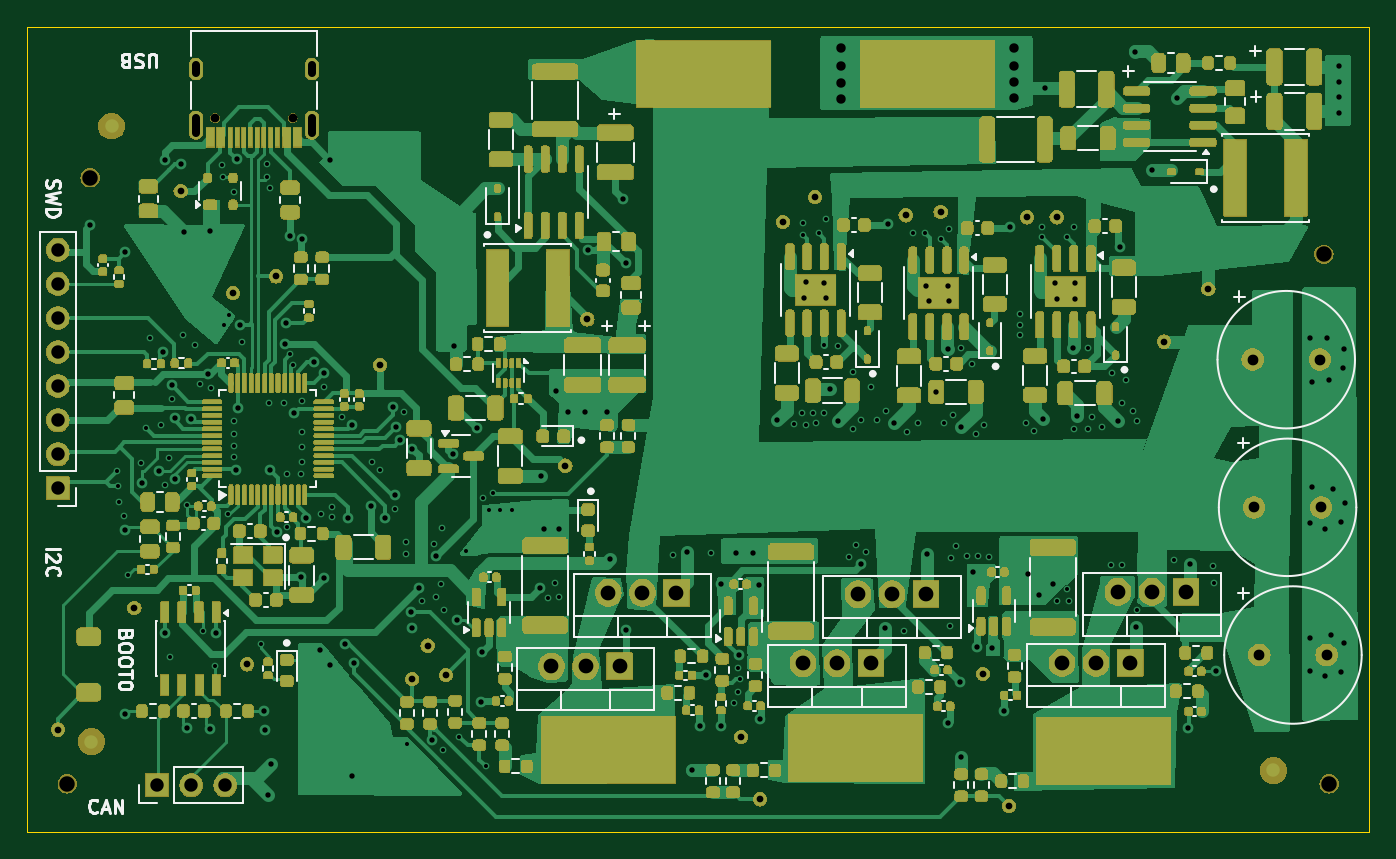
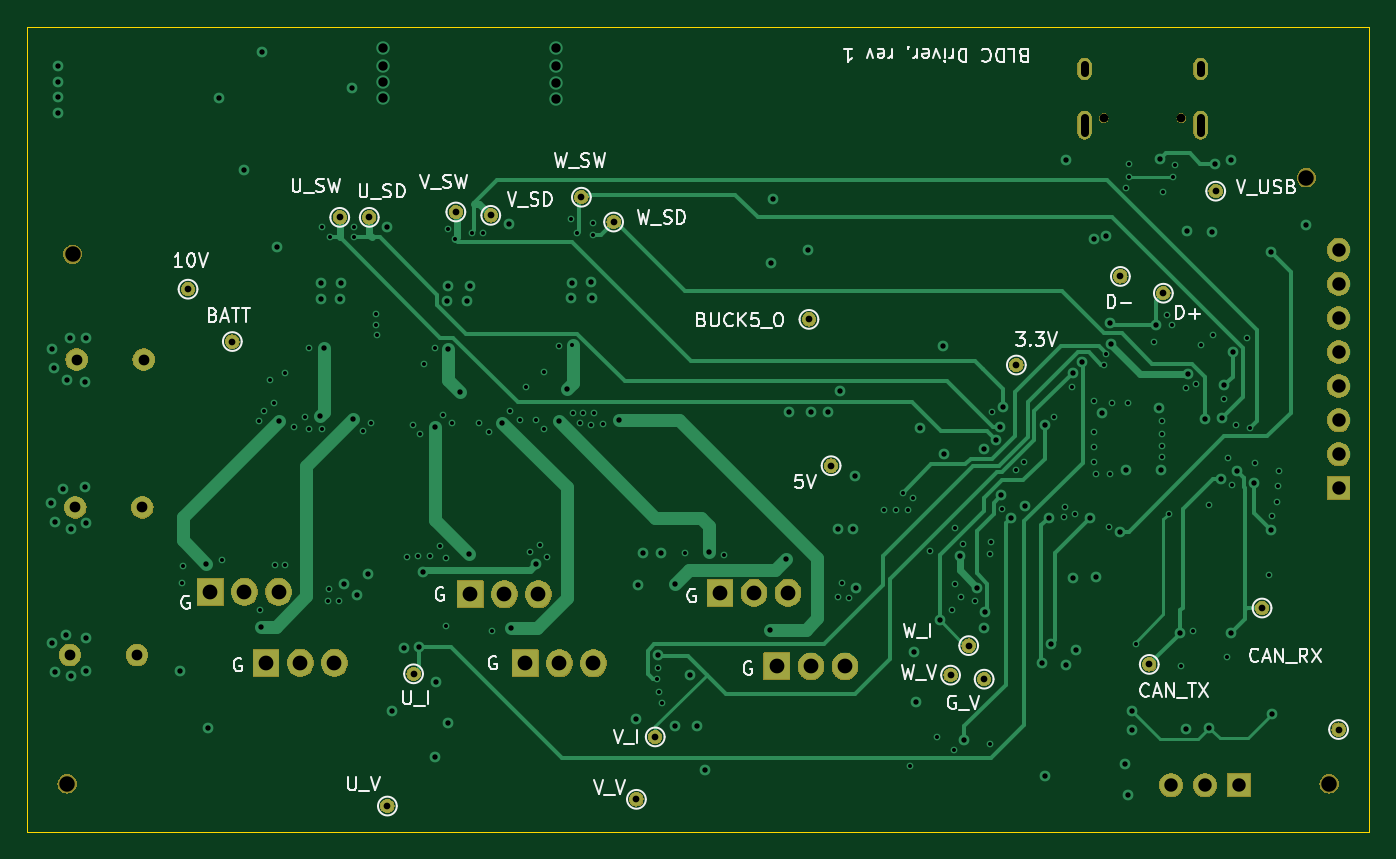
Circuit board: 11 layer files. Board 100.0 x 60.0 mm.
- bottom_copper: bldc_project-B_Cu.gbl (23230 bytes)
- bottom_mask: bldc_project-B_Mask.gbs (50663 bytes)
- paste: bldc_project-B_Paste.gbp (535 bytes)
- bottom_silk: bldc_project-B_Silkscreen.gbo (46374 bytes)
- outline: bldc_project-Edge_Cuts.gm1 (695 bytes)
- top_copper: bldc_project-F_Cu.gtl (106082 bytes)
- top_mask: bldc_project-F_Mask.gts (430685 bytes)
- paste: bldc_project-F_Paste.gtp (16966 bytes)
- top_silk: bldc_project-F_Silkscreen.gto (53984 bytes)
- drill: bldc_project-NPTH.drl (521 bytes)
- drill: bldc_project-PTH.drl (6208 bytes)

=== bottom_copper: bldc_project-B_Cu.gbl (23230 bytes, source omitted) ===
=== bottom_mask: bldc_project-B_Mask.gbs (50663 bytes, source omitted) ===
=== paste: bldc_project-B_Paste.gbp ===
G04 #@! TF.GenerationSoftware,KiCad,Pcbnew,8.0.4-8.0.4-0~ubuntu22.04.1*
G04 #@! TF.CreationDate,2024-09-01T21:10:03+02:00*
G04 #@! TF.ProjectId,bldc_project,626c6463-5f70-4726-9f6a-6563742e6b69,rev?*
G04 #@! TF.SameCoordinates,Original*
G04 #@! TF.FileFunction,Paste,Bot*
G04 #@! TF.FilePolarity,Positive*
%FSLAX46Y46*%
G04 Gerber Fmt 4.6, Leading zero omitted, Abs format (unit mm)*
G04 Created by KiCad (PCBNEW 8.0.4-8.0.4-0~ubuntu22.04.1) date 2024-09-01 21:10:03*
%MOMM*%
%LPD*%
G01*
G04 APERTURE LIST*
G04 APERTURE END LIST*
M02*

=== bottom_silk: bldc_project-B_Silkscreen.gbo (46374 bytes, source omitted) ===
=== outline: bldc_project-Edge_Cuts.gm1 ===
G04 #@! TF.GenerationSoftware,KiCad,Pcbnew,8.0.4-8.0.4-0~ubuntu22.04.1*
G04 #@! TF.CreationDate,2024-09-01T21:10:03+02:00*
G04 #@! TF.ProjectId,bldc_project,626c6463-5f70-4726-9f6a-6563742e6b69,rev?*
G04 #@! TF.SameCoordinates,Original*
G04 #@! TF.FileFunction,Profile,NP*
%FSLAX46Y46*%
G04 Gerber Fmt 4.6, Leading zero omitted, Abs format (unit mm)*
G04 Created by KiCad (PCBNEW 8.0.4-8.0.4-0~ubuntu22.04.1) date 2024-09-01 21:10:03*
%MOMM*%
%LPD*%
G01*
G04 APERTURE LIST*
G04 #@! TA.AperFunction,Profile*
%ADD10C,0.100000*%
G04 #@! TD*
G04 APERTURE END LIST*
D10*
X41200000Y-80500000D02*
X141200000Y-80500000D01*
X141200000Y-140500000D01*
X41200000Y-140500000D01*
X41200000Y-80500000D01*
M02*

=== top_copper: bldc_project-F_Cu.gtl (106082 bytes, source omitted) ===
=== top_mask: bldc_project-F_Mask.gts (430685 bytes, source omitted) ===
=== paste: bldc_project-F_Paste.gtp (16966 bytes, source omitted) ===
=== top_silk: bldc_project-F_Silkscreen.gto (53984 bytes, source omitted) ===
=== drill: bldc_project-NPTH.drl ===
M48
; DRILL file {KiCad 8.0.4-8.0.4-0~ubuntu22.04.1} date 2024-09-01T21:10:49+0200
; FORMAT={-:-/ absolute / metric / decimal}
; #@! TF.CreationDate,2024-09-01T21:10:49+02:00
; #@! TF.GenerationSoftware,Kicad,Pcbnew,8.0.4-8.0.4-0~ubuntu22.04.1
; #@! TF.FileFunction,NonPlated,1,4,NPTH
FMAT,2
METRIC
; #@! TA.AperFunction,NonPlated,NPTH,ComponentDrill
T1C0.650
; #@! TA.AperFunction,NonPlated,NPTH,ComponentDrill
T2C1.152
%
G90
G05
T1
X55.21Y-87.3
X60.99Y-87.3
T2
X44.2Y-136.9
X45.9Y-91.75
X137.8Y-97.45
X138.2Y-136.9
M30

=== drill: bldc_project-PTH.drl (6208 bytes, source omitted) ===
